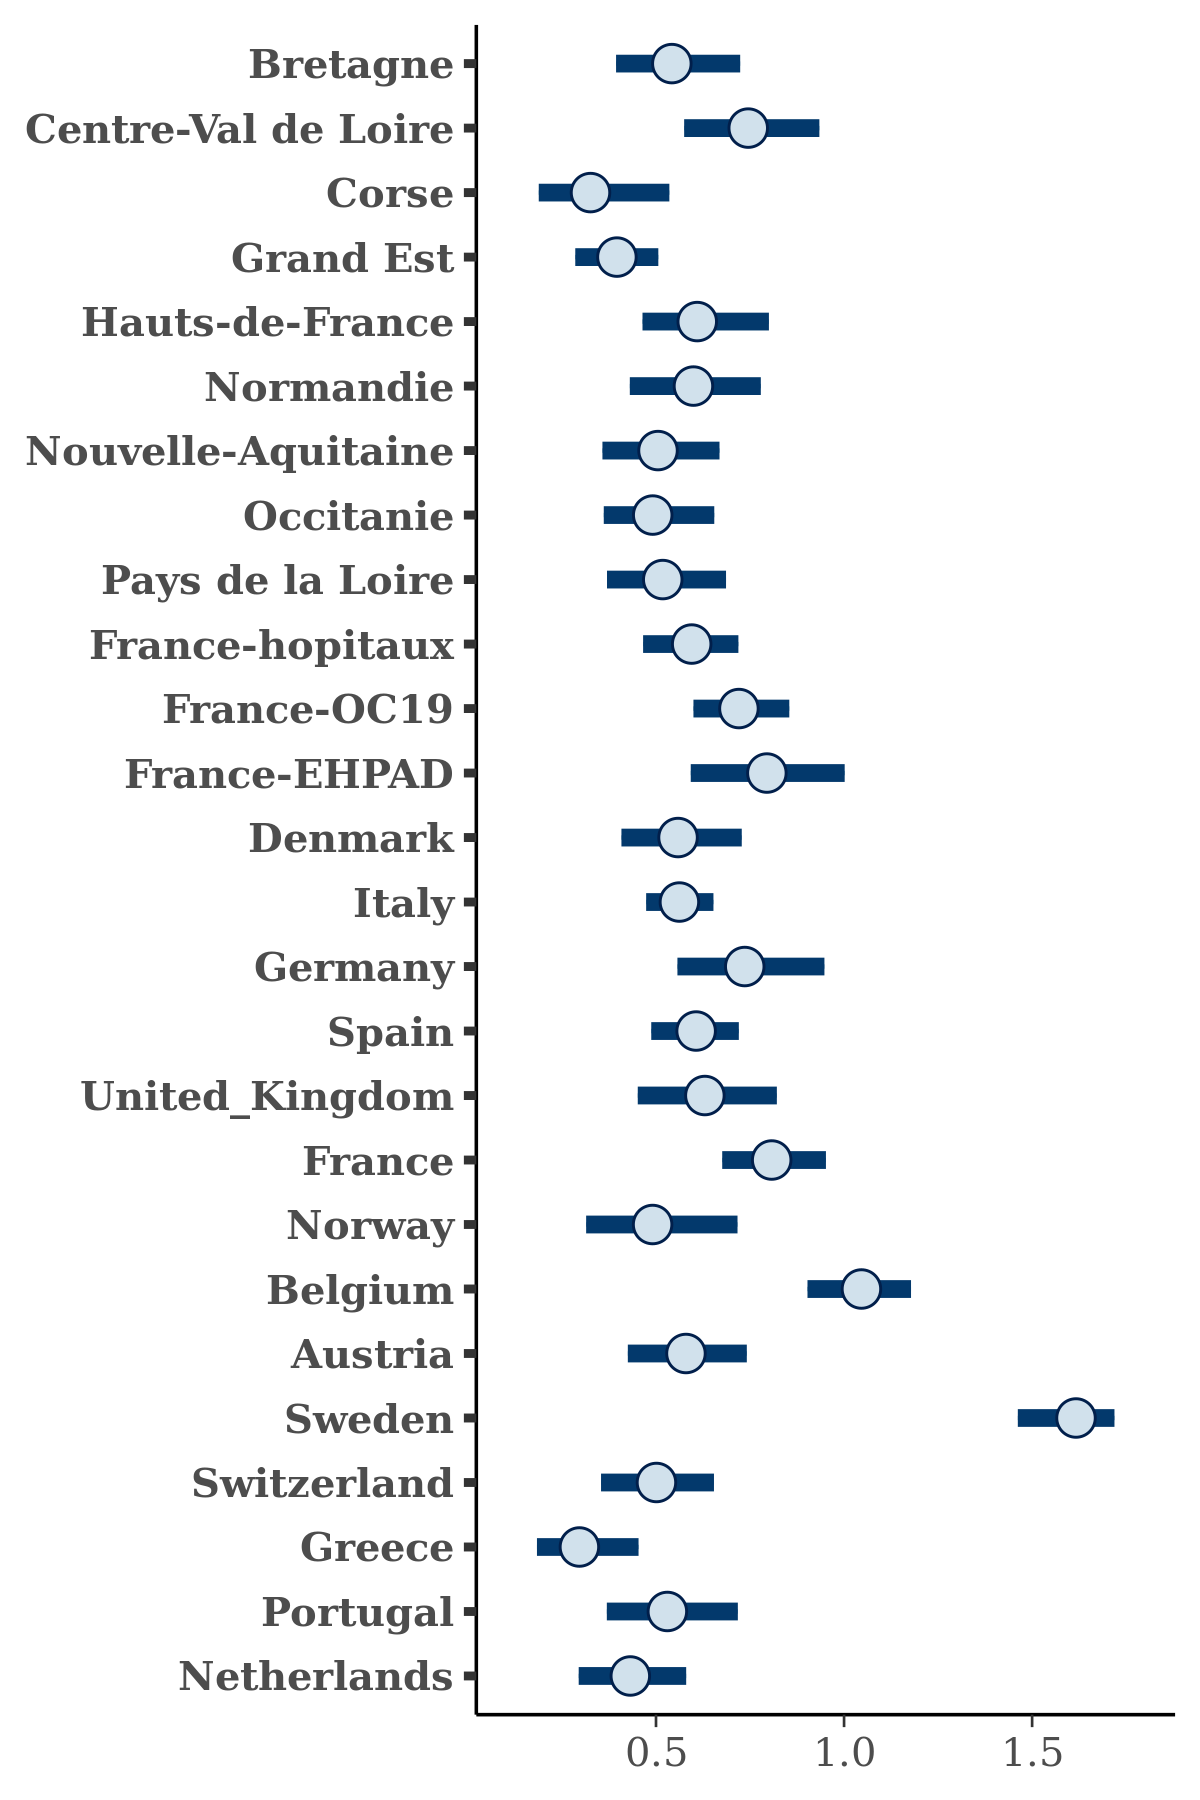

The table this chart was drawn from, first rows:
, Bretagne, Centre-Val de Loire, Corse, Grand Est, Hauts-de-France, Normandie, Nouvelle-Aquitaine, Occitanie, Pays de la Loire, France-hopitaux, France-OC19, France-EHPAD, Denmark, Italy, Germany, Spain, United_Kingdom, France, Norway, Belgium, Austria, Sweden, Switzerland
1, 0.564, 0.6988, 0.3903, 0.471, 0.5766, 0.5361, 0.309, 0.5277, 0.4992, 0.613, 0.613, 0.9323, 0.4696, 0.5805, 0.8339, 0.5796, 0.6208, 0.8147, 0.5557, 1.12, 0.4902, 1.592, 0.4382
2, 0.4859, 0.898, 0.4433, 0.515, 0.5648, 0.663, 0.5591, 0.4501, 0.5333, 0.5704, 0.6734, 0.9979, 0.6097, 0.6125, 0.7226, 0.6363, 0.5788, 0.8201, 0.5687, 0.969, 0.5835, 1.476, 0.6538
3, 0.6236, 0.7863, 0.3693, 0.6291, 0.5873, 0.4652, 0.5341, 0.5314, 0.6204, 0.6001, 0.6041, 0.842, 0.7243, 0.6009, 0.7867, 0.6803, 0.6719, 0.7, 0.5369, 1.032, 0.6185, 1.585, 0.5811
4, 0.5064, 0.6435, 0.2753, 0.4519, 0.5321, 0.4714, 0.4897, 0.4924, 0.5371, 0.6245, 0.734, 0.7852, 0.7486, 0.5129, 0.6045, 0.6926, 0.4676, 0.8322, 0.4848, 0.9998, 0.5773, 1.586, 0.5029
5, 0.4635, 0.8171, 0.3024, 0.4075, 0.4875, 0.8189, 0.6398, 0.4272, 0.5486, 0.6156, 0.7444, 1.005, 0.6059, 0.5472, 0.7807, 0.6177, 0.6663, 0.7357, 0.3208, 0.9725, 0.609, 1.769, 0.4785
6, 0.3894, 0.6639, 0.1694, 0.3595, 0.53, 0.5788, 0.5648, 0.3519, 0.4623, 0.5888, 0.7729, 0.6388, 0.5942, 0.4821, 0.7614, 0.6308, 0.5461, 0.7728, 0.4274, 0.9685, 0.5895, 1.668, 0.409
7, 0.5384, 0.6559, 0.2613, 0.2888, 0.5041, 0.651, 0.4446, 0.3787, 0.4609, 0.4885, 0.6565, 0.6619, 0.6315, 0.5294, 0.615, 0.634, 0.5833, 0.8877, 0.6354, 0.8352, 0.4002, 1.735, 0.4412
8, 0.3175, 0.7184, 0.2771, 0.4474, 0.6254, 0.5974, 0.5103, 0.4198, 0.3727, 0.4943, 0.6596, 0.5966, 0.4683, 0.5034, 0.7595, 0.5465, 0.4389, 0.8171, 0.2037, 0.9715, 0.6283, 1.675, 0.3628
9, 0.3553, 0.8157, 0.3109, 0.3247, 0.5782, 0.5459, 0.2928, 0.3704, 0.4126, 0.5547, 0.7346, 0.578, 0.5296, 0.5708, 0.6729, 0.49, 0.6352, 0.774, 0.5584, 1.075, 0.5032, 1.49, 0.2422
10, 0.6055, 0.6948, 0.1638, 0.412, 0.5954, 0.6346, 0.5652, 0.6403, 0.4709, 0.6225, 0.669, 0.9395, 0.5127, 0.528, 0.7063, 0.6334, 0.6849, 0.7909, 0.6203, 0.9716, 0.5602, 1.578, 0.448
11, 0.4943, 0.8608, 0.2448, 0.4572, 0.5391, 0.694, 0.3801, 0.6882, 0.5059, 0.6197, 0.7914, 0.8269, 0.4885, 0.6004, 0.8592, 0.579, 0.5758, 0.8586, 0.433, 1.058, 0.6172, 1.571, 0.4392
12, 0.6277, 0.7308, 0.1909, 0.4305, 0.5507, 0.5867, 0.669, 0.4148, 0.6812, 0.6326, 0.7262, 0.7545, 0.646, 0.5298, 0.8294, 0.5944, 0.6151, 0.8092, 0.5129, 1.065, 0.6099, 1.565, 0.5636
13, 0.6812, 0.7662, 0.2086, 0.3505, 0.6637, 0.6728, 0.411, 0.4456, 0.5756, 0.5462, 0.8473, 0.8592, 0.5852, 0.543, 0.6859, 0.523, 0.5951, 0.8808, 0.6362, 1.161, 0.5699, 1.686, 0.5032
14, 0.5947, 0.6257, 0.1898, 0.4177, 0.6457, 0.6331, 0.4598, 0.4045, 0.5654, 0.5299, 0.7229, 0.5255, 0.5165, 0.5512, 0.7076, 0.5426, 0.5002, 0.7358, 0.3143, 0.9222, 0.5843, 1.61, 0.4406
15, 0.7114, 0.6799, 0.1951, 0.3038, 0.5451, 0.7127, 0.462, 0.4692, 0.5651, 0.605, 0.5603, 0.8125, 0.5836, 0.4574, 0.6394, 0.4419, 0.6554, 0.6979, 0.5952, 1.047, 0.3978, 1.532, 0.5134
16, 0.5076, 0.6613, 0.2472, 0.4602, 0.5652, 0.5578, 0.6559, 0.4108, 0.6071, 0.51, 0.7229, 0.7415, 0.5101, 0.6137, 0.8606, 0.6262, 0.6549, 0.8036, 0.5301, 0.9845, 0.7581, 1.617, 0.6642
17, 0.6345, 0.8316, 0.3385, 0.3844, 0.5254, 0.6493, 0.4895, 0.418, 0.5636, 0.6321, 0.8107, 1.064, 0.6641, 0.5253, 0.6998, 0.5415, 0.8077, 0.7926, 0.5579, 1.134, 0.6682, 1.451, 0.4508
18, 0.7293, 0.7918, 0.4218, 0.4002, 0.6128, 0.858, 0.7513, 0.5777, 0.4458, 0.6306, 0.8059, 0.968, 0.6551, 0.6673, 0.7908, 0.6152, 0.7241, 0.82, 0.5525, 1.134, 0.6102, 1.54, 0.731
19, 0.4237, 0.8135, 0.4497, 0.4122, 0.5266, 0.5486, 0.644, 0.5299, 0.5479, 0.6778, 0.7142, 0.815, 0.8156, 0.591, 0.7512, 0.7131, 0.5931, 0.8162, 0.5915, 1.124, 0.643, 1.535, 0.7268
20, 0.6253, 0.7423, 0.4032, 0.5438, 0.5699, 0.3802, 0.5693, 0.4169, 0.5074, 0.51, 0.6555, 0.6663, 0.4808, 0.6171, 0.6691, 0.696, 0.6159, 0.9557, 0.4136, 0.9875, 0.52, 1.609, 0.3814
21, 0.6821, 1.054, 0.3304, 0.3487, 0.662, 0.6631, 0.4065, 0.5132, 0.5635, 0.6637, 0.6114, 0.8687, 0.7959, 0.5685, 0.6807, 0.5662, 0.6167, 0.7542, 0.4689, 1.009, 0.3456, 1.599, 0.5021
22, 0.6458, 0.776, 0.3016, 0.4153, 0.5595, 0.5501, 0.4017, 0.3623, 0.4358, 0.6154, 0.6811, 0.6623, 0.6306, 0.5452, 0.6636, 0.6003, 0.7194, 0.8118, 0.5013, 0.885, 0.5039, 1.665, 0.5284
23, 0.4815, 0.6587, 0.3587, 0.3602, 0.5762, 0.6873, 0.4744, 0.479, 0.4984, 0.5852, 0.6276, 0.8274, 0.6716, 0.5577, 0.696, 0.7125, 0.6505, 0.7785, 0.4605, 1.069, 0.5706, 1.708, 0.4956
24, 0.6339, 0.8917, 0.3337, 0.472, 0.633, 0.6254, 0.5423, 0.534, 0.5235, 0.7232, 0.7396, 0.9304, 0.4262, 0.551, 0.7921, 0.541, 0.5628, 0.8107, 0.4719, 1.044, 0.5654, 1.65, 0.501
25, 0.4967, 0.7684, 0.3466, 0.3506, 0.567, 0.6447, 0.5103, 0.5383, 0.6043, 0.6565, 0.6264, 0.7794, 0.7139, 0.498, 0.6377, 0.6272, 0.6225, 0.7807, 0.5228, 1.038, 0.5843, 1.634, 0.6485
26, 0.6006, 0.7606, 0.3074, 0.4121, 0.6894, 0.5616, 0.5971, 0.46, 0.4176, 0.5618, 0.7489, 0.7619, 0.7674, 0.5671, 1.045, 0.628, 0.5128, 0.9151, 0.5179, 1.099, 0.4704, 1.652, 0.517
27, 0.843, 0.5507, 0.2521, 0.3633, 0.5401, 0.4142, 0.4267, 0.2245, 0.5215, 0.5929, 0.7753, 0.5292, 0.3438, 0.5833, 0.6905, 0.5259, 0.6439, 0.9144, 0.4064, 0.8941, 0.4114, 1.613, 0.488
28, 0.7021, 0.6774, 0.4987, 0.4121, 0.6254, 0.5877, 0.7211, 0.4011, 0.5531, 0.7331, 0.7593, 0.7445, 0.6945, 0.7069, 0.5913, 0.6234, 0.7279, 0.7564, 0.5831, 1.024, 0.5812, 1.65, 0.4848
29, 0.5712, 0.9026, 0.2482, 0.3886, 0.7215, 0.7069, 0.542, 0.5494, 0.5108, 0.4687, 0.7911, 0.9572, 0.5213, 0.5238, 0.9708, 0.6384, 0.7484, 0.8451, 0.7699, 1.093, 0.5648, 1.579, 0.7256
30, 0.4652, 0.5637, 0.2331, 0.4055, 0.4587, 0.5715, 0.521, 0.4228, 0.5159, 0.5554, 0.5977, 0.9029, 0.5765, 0.53, 0.5883, 0.5451, 0.62, 0.7654, 0.3972, 0.9385, 0.5758, 1.577, 0.5743
31, 0.5935, 0.783, 0.3518, 0.4164, 0.5854, 0.6052, 0.5125, 0.5566, 0.5254, 0.5471, 0.7095, 0.6011, 0.4092, 0.4719, 0.8665, 0.5653, 0.6398, 0.9951, 0.4663, 1.189, 0.7723, 1.638, 0.5401
32, 0.6092, 0.9706, 0.2334, 0.4757, 0.5933, 0.7744, 0.5094, 0.6323, 0.3481, 0.6036, 0.7175, 0.7407, 0.689, 0.5683, 0.7259, 0.6181, 0.6069, 0.8233, 0.3996, 1.073, 0.5491, 1.63, 0.4082
33, 0.4721, 0.7331, 0.6011, 0.3989, 0.7129, 0.5075, 0.5397, 0.4116, 0.5732, 0.7551, 0.7554, 0.4701, 0.5312, 0.5238, 0.7899, 0.574, 0.6649, 0.9912, 0.3228, 1.107, 0.4985, 1.524, 0.6372
34, 0.5003, 0.8403, 0.4635, 0.3484, 0.6477, 0.7157, 0.6737, 0.4673, 0.5205, 0.692, 0.8032, 0.7964, 0.5941, 0.5584, 0.62, 0.6332, 0.675, 0.9158, 0.6821, 1.068, 0.6651, 1.669, 0.6058
35, 0.6139, 0.7296, 0.2424, 0.3606, 0.4816, 0.4196, 0.6151, 0.4099, 0.3566, 0.4924, 0.613, 0.7203, 0.5847, 0.5668, 0.4865, 0.5038, 0.401, 0.6545, 0.3159, 0.9529, 0.5485, 1.578, 0.485
36, 0.5134, 0.7142, 0.3149, 0.5131, 0.5029, 0.6008, 0.5844, 0.4834, 0.5002, 0.5841, 0.6745, 1.043, 0.438, 0.4991, 0.5871, 0.6482, 0.5814, 0.8126, 0.5374, 0.9833, 0.6489, 1.531, 0.4192
37, 0.3652, 0.6008, 0.295, 0.4192, 0.6221, 0.661, 0.4517, 0.5199, 0.4511, 0.6464, 0.7279, 0.9603, 0.5825, 0.5537, 0.6673, 0.6461, 0.5227, 0.8342, 0.4117, 1.014, 0.6059, 1.576, 0.4876
38, 0.4511, 0.895, 0.3851, 0.3001, 0.6275, 0.4209, 0.4018, 0.5333, 0.3155, 0.3605, 0.4732, 0.5327, 0.4774, 0.598, 0.6385, 0.4486, 0.4492, 0.8932, 0.4376, 1.154, 0.5492, 1.664, 0.4799
39, 0.7367, 0.7167, 0.3192, 0.3842, 0.6287, 0.6825, 0.3428, 0.472, 0.5364, 0.6636, 0.6164, 0.6993, 0.4596, 0.5753, 0.4338, 0.4806, 0.712, 0.8241, 0.2619, 1.11, 0.5131, 1.633, 0.6029
40, 0.4858, 0.6835, 0.3583, 0.3149, 0.7505, 0.7022, 0.5645, 0.5171, 0.395, 0.5448, 0.7561, 0.784, 0.6576, 0.5238, 0.8771, 0.5596, 0.6793, 0.7485, 0.371, 1.189, 0.5283, 1.639, 0.5341
41, 0.4109, 0.8434, 0.5591, 0.3934, 0.6329, 0.54, 0.5976, 0.4636, 0.2922, 0.5297, 0.8524, 0.6256, 0.5998, 0.6011, 0.7698, 0.5675, 0.7456, 0.7791, 0.2955, 1.001, 0.4017, 1.563, 0.5816
42, 0.4135, 0.8141, 0.4852, 0.3845, 0.6657, 0.5401, 0.5776, 0.4738, 0.2898, 0.5294, 0.8277, 0.6498, 0.5839, 0.6062, 0.7504, 0.5679, 0.741, 0.7641, 0.2964, 0.995, 0.3987, 1.563, 0.6014
43, 0.5782, 0.5859, 0.4254, 0.3547, 0.6111, 0.6069, 0.3528, 0.4582, 0.5826, 0.5967, 0.9, 0.8494, 0.6604, 0.4377, 0.6882, 0.6761, 0.75, 0.7967, 0.322, 1.089, 0.5393, 1.716, 0.5321
44, 0.6399, 0.8102, 0.2936, 0.4486, 0.6009, 0.5964, 0.3395, 0.3665, 0.4802, 0.613, 0.7636, 0.8518, 0.6132, 0.5283, 0.7736, 0.6009, 0.5681, 0.8461, 0.4822, 1.101, 0.6372, 1.732, 0.5673
45, 0.694, 0.9548, 0.4532, 0.5176, 0.7146, 0.3408, 0.5436, 0.702, 0.5645, 0.5537, 0.8952, 0.7948, 0.4491, 0.49, 0.7349, 0.6359, 0.4432, 0.8007, 0.2988, 0.9065, 0.4429, 1.682, 0.8168
46, 0.3365, 1.013, 0.3672, 0.3049, 0.5351, 0.6408, 0.3065, 0.4102, 0.4088, 0.6304, 0.8709, 0.8998, 0.482, 0.52, 0.7127, 0.6897, 0.4589, 0.891, 0.5062, 0.9801, 0.6383, 1.531, 0.3277
47, 0.624, 0.8052, 0.2562, 0.3857, 0.4389, 0.5548, 0.6559, 0.4115, 0.5998, 0.6034, 0.6262, 0.8832, 0.6167, 0.6105, 0.6425, 0.5414, 0.6987, 0.8451, 0.4108, 1.05, 0.7117, 1.732, 0.3355
48, 0.5053, 0.886, 0.2586, 0.3797, 0.6795, 0.6198, 0.534, 0.516, 0.4895, 0.531, 0.6247, 0.811, 0.6024, 0.5021, 0.8286, 0.7035, 0.8246, 0.8468, 0.4981, 1.129, 0.5756, 1.558, 0.3906
49, 0.403, 0.8384, 0.4641, 0.2956, 0.5109, 0.6499, 0.4606, 0.4083, 0.4313, 0.6129, 0.6135, 0.6446, 0.4997, 0.5857, 0.9637, 0.6005, 0.7969, 0.7379, 0.4649, 1.073, 0.5631, 1.531, 0.6546
50, 0.5215, 0.6734, 0.3972, 0.4126, 0.5352, 0.6096, 0.4938, 0.3933, 0.5368, 0.6188, 0.7747, 0.9977, 0.6305, 0.6222, 0.8153, 0.6674, 0.7394, 0.7616, 0.7298, 1.081, 0.4701, 1.615, 0.5572
51, 0.5563, 0.8518, 0.369, 0.3325, 0.7309, 0.4491, 0.4021, 0.5679, 0.6472, 0.5848, 0.8075, 0.873, 0.3008, 0.5575, 0.7107, 0.6984, 0.679, 0.9466, 0.6426, 1.14, 0.3754, 1.703, 0.6618
52, 0.5324, 0.6135, 0.1613, 0.5125, 0.5442, 0.657, 0.4436, 0.3936, 0.6204, 0.5558, 0.7238, 0.8762, 0.6096, 0.4814, 0.6998, 0.6158, 0.6211, 0.6889, 0.5462, 0.9855, 0.5201, 1.629, 0.4572
53, 0.6518, 0.6523, 0.2499, 0.4451, 0.5693, 0.5716, 0.6022, 0.6091, 0.5345, 0.5713, 0.7016, 0.8357, 0.5477, 0.5896, 0.9396, 0.7003, 0.7933, 0.8423, 0.5471, 1.166, 0.5662, 1.586, 0.7539
54, 0.5788, 0.766, 0.3915, 0.4317, 0.3996, 0.6776, 0.5433, 0.3832, 0.447, 0.6155, 0.7561, 1.007, 0.5426, 0.592, 0.5359, 0.6712, 0.8004, 0.8023, 0.3947, 0.7429, 0.4657, 1.67, 0.6468
55, 0.704, 0.9799, 0.3038, 0.441, 0.6504, 0.6899, 0.5188, 0.4329, 0.4513, 0.6766, 0.6121, 0.7167, 0.6158, 0.4535, 0.6962, 0.6466, 0.7513, 0.7912, 0.5269, 1.156, 0.5748, 1.648, 0.4339
56, 0.5693, 0.797, 0.3703, 0.4446, 0.5568, 0.6442, 0.5162, 0.5751, 0.5889, 0.596, 0.8054, 0.7065, 0.6389, 0.5329, 0.8339, 0.6326, 0.565, 0.8471, 0.4058, 1.132, 0.705, 1.605, 0.6051
57, 0.702, 0.9888, 0.2449, 0.4074, 0.6948, 0.5523, 0.6496, 0.4865, 0.6101, 0.5987, 0.7831, 0.6529, 0.5971, 0.6848, 0.7736, 0.5899, 0.6049, 0.8251, 0.405, 1.161, 0.4875, 1.594, 0.6148
58, 0.472, 0.8235, 0.4067, 0.3054, 0.7161, 0.6452, 0.6345, 0.5611, 0.6353, 0.4947, 0.6677, 0.6692, 0.4601, 0.5682, 0.5296, 0.6241, 0.726, 0.8038, 0.6499, 1.083, 0.7206, 1.481, 0.5351
59, 0.3947, 0.6608, 0.2878, 0.3606, 0.6204, 0.5547, 0.5403, 0.7025, 0.5055, 0.594, 0.6854, 0.6311, 0.631, 0.6388, 0.7195, 0.5275, 0.6745, 0.9015, 0.6208, 1.039, 0.6417, 1.4, 0.5595
60, 0.5723, 0.91, 0.2492, 0.3916, 0.7285, 0.7149, 0.5467, 0.5514, 0.5154, 0.473, 0.7964, 0.9634, 0.5265, 0.5288, 0.9833, 0.642, 0.7514, 0.8527, 0.7742, 1.099, 0.569, 1.586, 0.7332
... 3,940 more rows
